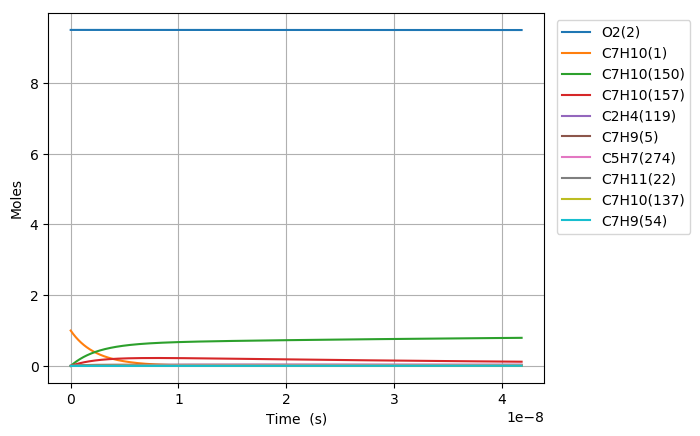

The file beside this chart, header and first rows:
Time (s), Volume (m^3), N2, Ar, He, Ne, C7H10(1), O2(2), C7H10(21), C7H9(5), C7H11(22), S(68), C7H9O2(58), C7H10(18), C7H10(157), C7H9O2(57), S(82), S(87), C7H8(52), C7H10(150), C7H10(56), S(211), S(207), C7H8(271)
0.0, 0.273, 76.95, 0.0, 0.0, 0.0, 1.0, 9.5, 0.0, 0.0, 0.0, 0.0, 0.0, 0.0, 0.0, 0.0, 0.0, 0.0, 0.0, 0.0, 0.0, 0.0, 0.0, 0.0
1.3835643031559834e-24, 0.273, 76.95, 0.0, 0.0, 0.0, 1, 9.5, 3.2704073888375902e-18, 4.1405382336553743e-17, 4.1404874873496283e-17, 2.5196106270001821e-31, 2.5196413949541545e-31, 5.3531349234151851e-16, 6.7992448801050878e-28, 1.2653690730938693e-31, 5.7878744639040098e-46, 1.9696379459063016e-50, 1.1855055000252595e-34, 1.6783936549090982e-27, 3.5959058728661953e-33, 5.8134320281254945e-46, 3.7532787291729403e-50, 7.754171893580252e-52
3.8739800488367535e-24, 0.273, 76.95, 0.0, 0.0, 0.0, 1, 9.5, 9.1571406887452467e-18, 1.1593507054234906e-16, 1.1593364964578854e-16, 1.5218448187077535e-30, 1.5218633374659973e-30, 1.4988777785482206e-15, 4.1067439075651102e-27, 7.6428292014595489e-31, 6.8713621727184934e-45, 2.338449423483026e-49, 7.1604532201527583e-34, 1.0137497675605627e-26, 2.1719271472111583e-32, 6.9017001136299321e-45, 4.4558925049744456e-49, 9.2057528720585141e-51
8.854811540198294e-24, 0.273, 76.95, 0.0, 0.0, 0.0, 1, 9.5, 2.0930607288560533e-17, 2.6499444695393414e-16, 2.6499119919036895e-16, 7.3270277033111856e-30, 7.3271162002320827e-30, 3.4260063509294952e-15, 1.977220411107014e-26, 3.6796932645158393e-30, 6.7463390635640595e-44, 2.2959452506017533e-48, 3.447449994073741e-33, 4.880768748407665e-26, 1.0456894278294548e-31, 6.7761165625235859e-44, 4.3748216795950076e-48, 9.0382627591572638e-50
1.8816474522921375e-23, 0.273, 76.95, 0.0, 0.0, 0.0, 1, 9.5, 4.4477540488190999e-17, 5.6311319977708212e-16, 5.6310629827951346e-16, 3.199905496284709e-29, 3.1999435627541977e-29, 7.2802634955635297e-15, 8.6350409974488233e-26, 1.6070187227867106e-29, 5.9670514930480812e-43, 2.0307541501608605e-47, 1.5055919850323759e-32, 2.1315599416642934e-25, 4.5668004585397104e-31, 5.9933742840132011e-43, 3.8694802236572968e-47, 7.9942410554057578e-49
3.8739800488367533e-23, 0.273, 76.95, 0.0, 0.0, 0.0, 1, 9.5, 9.1571406887451487e-17, 1.1593507054232884e-15, 1.1593364964577365e-15, 1.3358975544305267e-28, 1.3359129596511802e-28, 1.4988777784317537e-14, 3.6049596351755429e-25, 6.7089868251611668e-29, 5.0156511664987135e-42, 1.7069777978504555e-46, 6.2855501611365874e-32, 8.898843157695681e-25, 1.9065492937933353e-30, 5.037751707501479e-42, 3.2525312670802278e-46, 6.7196412962268172e-48
7.858645241925986e-23, 0.273, 76.95, 0.0, 0.0, 0.0, 1, 9.5, 1.8575913968597076e-16, 2.3518257167153447e-15, 2.3517968928139203e-15, 5.4575774024653991e-28, 5.4576363597919878e-28, 3.0405806359769322e-14, 1.4727436377933886e-24, 2.7408400267603711e-28, 4.1121090061369844e-41, 1.3994861455309658e-45, 2.5678523332769663e-31, 3.6354677917439061e-24, 7.7888759568603696e-30, 4.1301867930295724e-41, 2.6666216185086952e-45, 5.5091679182741572e-47
1.5827975628104451e-22, 0.273, 76.95, 0.0, 0.0, 0.0, 1, 9.5, 3.7413460528300246e-16, 4.7367757392980302e-15, 4.7367176855252376e-15, 2.2060400452141454e-27, 2.2060606606253451e-27, 6.1239863502447945e-14, 5.9530652545021205e-24, 1.1078913609427792e-27, 3.330052233263972e-40, 1.133341208386128e-44, 1.0379669695379695e-30, 1.4695142073279423e-23, 3.1483881951740135e-29, 3.3446247645131926e-40, 2.1594992847825906e-44, 4.4614670150429651e-46
3.1766636400461382e-22, 0.273, 76.95, 0.0, 0.0, 0.0, 1, 9.5, 7.5088553647703809e-16, 9.506675784457685e-15, 9.5065592709436683e-15, 8.8703899964984959e-27, 8.8704470265747775e-27, 1.2290797775490534e-13, 2.3937013555733886e-23, 4.4547824344289909e-27, 2.6802509481603389e-39, 9.1221202015981388e-44, 4.1736195330739558e-30, 5.908851994281466e-23, 1.2659530461642186e-28, 2.6918718174822125e-39, 1.7381528342539994e-43, 3.5909767925658221e-45
6.3643957945175235e-22, 0.273, 76.95, 0.0, 0.0, 0.0, 1, 9.5, 1.5043873988649992e-15, 1.9046475874754152e-14, 1.9046242441763725e-14, 3.5574231263716691e-26, 3.5574252531976858e-26, 2.462442061282211e-13, 9.5998130390943048e-23, 1.7865670003461663e-26, 2.150628605461508e-38, 7.3199286436094196e-43, 1.6738081024647695e-29, 2.3697139281267697e-22, 5.0770379264499153e-28, 2.1597797428238871e-38, 1.3947580844136995e-42, 2.8815327242167735e-44
1.2739860103460296e-21, 0.273, 76.95, 0.0, 0.0, 0.0, 1, 9.5, 3.0113911236404811e-15, 3.8126076055255703e-14, 3.8125608783336594e-14, 1.4248247925077445e-25, 1.4248090271407702e-25, 4.9291666234845608e-13, 3.8449324468425131e-22, 7.1555866783762611e-26, 1.7229533666207508e-37, 5.8648511679893999e-42, 6.7039629466122167e-29, 9.4912160631504672e-22, 2.0334633394950883e-27, 1.7300069266018665e-37, 1.1175035796882789e-41, 2.3087326986589903e-43
2.549078872134584e-21, 0.273, 76.95, 0.0, 0.0, 0.0, 1, 9.5, 6.0253985731896785e-15, 7.6285276415893289e-14, 7.6284341466213424e-14, 5.7030123698756357e-25, 5.7028162473829381e-25, 9.8626157268333911e-13, 1.538974993297686e-21, 2.864099465452649e-25, 1.3791436279939432e-36, 4.6954472994239363e-41, 2.6833322818493871e-28, 3.7989598982861944e-21, 8.1391527163361925e-27, 1.384345305818167e-36, 8.9468209709890945e-41, 1.8483899672510978e-42
5.099264595711692e-21, 0.273, 76.95, 0.0, 0.0, 0.0, 1, 9.5, 1.205341347228102e-14, 1.5260367713570638e-13, 1.5260180683089128e-13, 2.2819477991293376e-24, 2.2817628809300382e-24, 1.9729513849307617e-12, 6.1579045509138987e-21, 1.1460128479275392e-24, 1.1033074181669255e-35, 3.7577850172643991e-40, 1.0736824329865151e-27, 1.5200787893420761e-20, 3.2567212602334619e-26, 1.1067587964964723e-35, 7.1601717900639254e-40, 1.4792737372533092e-41
1.019963604286591e-20, 0.273, 76.95, 0.0, 0.0, 0.0, 1, 9.5, 2.4109443270435469e-14, 3.0524047856948497e-13, 3.0523673755594405e-13, 9.1292771070257563e-24, 9.1276857371713235e-24, 3.9463309757362263e-12, 2.4635627749960268e-20, 4.5847975945746408e-24, 8.821315868784002e-35, 3.0067990415845714e-39, 4.2954288722092105e-27, 6.0813049139071983e-20, 1.3029005690161734e-25, 8.8375918253983803e-35, 5.7292187380262727e-39, 1.1836437432152636e-40
2.0400378937174343e-20, 0.273, 76.95, 0.0, 0.0, 0.0, 1, 9.5, 4.8221502866631461e-14, 6.1051408141365648e-13, 6.1050659898883738e-13, 3.6520080432791334e-23, 3.6506903047021828e-23, 7.8930900225896513e-12, 9.855052922136143e-20, 1.8340682674964711e-23, 7.0468345177888214e-34, 2.4056677242597083e-38, 1.7183113870442517e-26, 2.4327198953680716e-19, 5.2120264359349729e-25, 7.0418581996716435e-34, 4.5837996684802398e-38, 9.470049055554377e-40
4.080186472579121e-20, 0.273, 76.95, 0.0, 0.0, 0.0, 1, 9.5, 9.6445622058571787e-14, 1.2210612870084917e-12, 1.2210463217857761e-12, 1.4608626572839434e-22, 1.4597908917101102e-22, 1.5786607577266593e-11, 3.9421814236182069e-19, 7.33657136766831e-23, 5.6203910201681151e-33, 1.9246256694554031e-37, 6.8735252356532392e-26, 9.7312751703724921e-19, 2.0848954092239267e-24, 5.5880773641823741e-33, 3.6671969900922695e-37, 7.5763989078023187e-39
8.160483630302494e-20, 0.273, 76.95, 0.0, 0.0, 0.0, 1, 9.5, 1.9289386044064585e-13, 2.4421556978244174e-12, 2.4421257671042608e-12, 5.8435694932950307e-22, 5.8349296129668023e-22, 3.1573640530501625e-11, 1.5769045286687828e-18, 2.9346880698477158e-22, 4.4689145773124155e-32, 1.5397372745927362e-36, 2.7494660337087699e-25, 3.8925889594920152e-18, 8.3397513084594876e-24, 4.399178370894924e-32, 2.933800296031529e-36, 6.0612629957718845e-38
1.6321077945749243e-19, 0.273, 76.95, 0.0, 0.0, 0.0, 1, 9.5, 3.857903371975675e-13, 4.8843445179635646e-12, 4.8842846566396561e-12, 2.3374515560428854e-21, 2.3305206074668408e-21, 6.3147697812502724e-11, 6.3076812952706853e-18, 1.1738870223537027e-21, 3.5319383896643289e-31, 1.2318047427353128e-35, 1.0997976022359849e-24, 1.5570511799290245e-17, 3.3359344570745275e-23, 3.4103024841679255e-31, 2.3470249997520367e-35, 4.849067945742508e-37
3.264226657664274e-19, 0.273, 76.95, 0.0, 0.0, 0.0, 1, 9.5, 7.7158329068250502e-13, 9.7687221522891832e-12, 9.7686024313041672e-12, 9.3498536273270106e-21, 9.2944454561663142e-21, 1.2629577787868016e-10, 2.523084563550451e-17, 4.6955707964755971e-21, 2.7587653025050556e-30, 9.8545012706292781e-35, 4.3992127926282587e-24, 6.2282344539045691e-17, 1.3343805688608842e-22, 2.5685748972543864e-30, 1.877562197835479e-34, 3.8792773772472382e-36
6.528464383842973e-19, 0.273, 76.95, 0.0, 0.0, 0.0, 1, 9.5, 1.5431691975367568e-12, 1.953747739727325e-11, 1.953723796300804e-11, 3.7399508400415545e-20, 3.6958232964243411e-20, 2.5259180002014579e-10, 1.0092357619283987e-16, 1.8782321546541145e-20, 2.1071622288289172e-29, 7.883632165972949e-34, 1.7596895986185187e-23, 2.4912985618432949e-16, 5.3375358416690365e-22, 1.8385232298804981e-29, 1.5019439162838809e-33, 3.1034311113799047e-35
1.3056939836200372e-18, 0.273, 76.95, 0.0, 0.0, 0.0, 1, 9.5, 3.0863410107827683e-12, 3.9074987793697579e-11, 3.9074508955915227e-11, 1.4959821406935356e-19, 1.461047445080825e-19, 5.0518329234279685e-10, 4.0369431400692635e-16, 7.5129306494724682e-20, 1.5453190671198479e-28, 6.3069275015167946e-33, 7.0387673955005132e-23, 9.9651944754393163e-16, 2.1350170452714933e-21, 1.2131441612572046e-28, 1.201380475232617e-32, 2.4827485747899238e-34
1.958541528855777e-18, 0.273, 76.95, 0.0, 0.0, 0.0, 1, 9.5, 4.6295128235662869e-12, 5.8612498097679936e-11, 5.861177987832186e-11, 3.1789630946843959e-19, 3.0796840519687511e-19, 7.5777423270844439e-10, 8.5784999771433718e-16, 1.5964972554194949e-19, 4.2094773354502319e-28, 1.803405589285079e-32, 1.4957386385631155e-22, 2.117602790383359e-15, 4.5369129088319006e-21, 3.1284069716496796e-28, 3.434908835655836e-32, 7.0991119155347168e-34
2.611389074091517e-18, 0.273, 76.95, 0.0, 0.0, 0.0, 1, 9.5, 6.1726846358873134e-12, 7.8150008310299618e-11, 7.8149050730227953e-11, 5.4229378821071815e-19, 5.214699835620711e-19, 1.0103646211203646e-09, 1.4633902965109446e-15, 2.7234352934656835e-19, 8.5078359523127423e-28, 3.8039402378129148e-32, 2.5515546603476642e-22, 3.6123790681182487e-15, 7.7394411708052145e-21, 6.045438261396832e-28, 7.2446647260375425e-32, 1.497408622345479e-33
3.917084164562997e-18, 0.273, 76.95, 0.0, 0.0, 0.0, 1, 9.5, 9.2590282594439261e-12, 1.1722502852437804e-10, 1.1722359226857964e-10, 1.1227505439511138e-18, 1.066402555256449e-18, 1.5155441025527627e-09, 3.0297602911124691e-15, 5.638521930407555e-19, 2.1704107956999019e-27, 1.0389933252097879e-31, 5.2826708809250151e-22, 7.4789635295693708e-15, 1.6023532902900528e-20, 1.4450085603325056e-27, 1.9784909226005827e-31, 4.0898882418850661e-33
5.2227792550344766e-18, 0.273, 76.95, 0.0, 0.0, 0.0, 1, 9.5, 1.2345371881299789e-11, 1.5630004841113231e-10, 1.5629813354767579e-10, 1.9095046874857239e-18, 1.7925776012766137e-18, 2.0207215542816594e-09, 5.152822759779221e-15, 9.5896403090492761e-19, 4.2806101101725016e-27, 2.1739533603650433e-31, 8.9844405814979826e-22, 1.271974340943992e-14, 2.725183548161741e-20, 2.7038301641887609e-27, 4.1391974642796665e-31, 8.5574153394694626e-33
6.528474345505956e-18, 0.273, 76.95, 0.0, 0.0, 0.0, 1, 9.5, 1.5431715501333419e-11, 1.9537506795391345e-10, 1.9537267454899804e-10, 2.9172917039105794e-18, 2.7062099693554856e-18, 2.5258968313501274e-09, 7.8723392395552029e-15, 1.4650789399498894e-18, 7.35362379837915e-27, 3.9576437071150181e-31, 1.3726196175405915e-21, 1.9432870065259872e-14, 4.1634649655585876e-20, 4.4317183640916175e-27, 7.5343853100890318e-31, 1.5578448991418646e-32
9.139864526448916e-18, 0.273, 76.95, 0.0, 0.0, 0.0, 1, 9.5, 2.1604402735819528e-11, 2.7352510602864329e-10, 2.7352175570087335e-10, 5.6098480675392128e-18, 5.064930587679998e-18, 3.5362407250545691e-09, 1.5138185022648661e-14, 2.8172883052282856e-18, 1.6919184673291093e-26, 1.0449530724800151e-30, 2.6394991052501349e-21, 3.7368610983756647e-14, 8.00619607038946e-20, 9.3692637867156003e-27, 1.9886759774204757e-30, 4.1131704720939935e-32
1.1751254707391875e-17, 0.273, 76.95, 0.0, 0.0, 0.0, 1, 9.5, 2.7777089962904591e-11, 3.5167514279840597e-10, 3.5167083572456253e-10, 9.2001354395631979e-18, 8.0929296453792807e-18, 4.5465757866407235e-09, 2.4826513304726804e-14, 4.6203350009502128e-18, 3.1234934039053564e-26, 2.1664743577624962e-30, 4.3287720167447242e-21, 6.1284250152717448e-14, 1.3130141494802398e-19, 1.6277870467819254e-26, 4.1218544347109017e-30, 8.5276328681181747e-32
1.6974035069277795e-17, 0.273, 76.95, 0.0, 0.0, 0.0, 1, 9.5, 4.0122464394874705e-11, 5.0797521268421846e-10, 5.0796899238786064e-10, 1.9073522653991197e-17, 1.5895858967678442e-17, 6.5672194182617985e-09, 5.1469486906212824e-14, 9.5787340437819406e-18, 7.5094549552915895e-26, 6.5097548508648716e-30, 8.9743201312309102e-21, 1.270524327042219e-13, 2.722113506822697e-19, 3.6030327593621222e-26, 1.2376708466568336e-29, 2.5623073130229229e-31
2.741959579304963e-17, 0.273, 76.95, 0.0, 0.0, 0.0, 1, 9.5, 6.4813213170015608e-11, 8.2057533916238564e-10, 8.2056529217825544e-10, 4.9591449377290427e-17, 3.7168213921193937e-17, 1.060840072305925e-08, 1.338197736649725e-13, 2.4904607923040503e-17, 2.2510616624870868e-25, 2.798847802191646e-29, 2.3333386424106984e-20, 3.3033412244035414e-13, 7.0775412419139615e-19, 9.9270195930224534e-26, 5.3132620293161351e-29, 1.101618522603943e-30
4.8310717240593306e-17, 0.273, 76.95, 0.0, 0.0, 0.0, 1, 9.5, 1.1419471036510318e-10, 1.4457755462990343e-09, 1.4457578376148e-09, 1.5371144789945609e-16, 9.5025863735555149e-17, 1.8690339558302632e-08, 4.1477107591607867e-13, 7.7191635412995325e-17, 7.7640864248287005e-25, 1.5761651831079324e-28, 7.2323235074658849e-20, 1.0238624356466227e-12, 2.1937261641263803e-18, 3.2067965869045339e-25, 2.9826679070688532e-28, 6.2033467836285175e-30
9.009296013568066e-17, 0.273, 76.95, 0.0, 0.0, 0.0, 1, 9.5, 2.1295770333450435e-10, 2.6961758076581692e-09, 2.6961427119120123e-09, 5.3428700221923444e-16, 2.4163523122463002e-16, 3.4852522577225916e-08, 1.4416309618572754e-12, 2.6829999452490595e-16, 2.8851528636031627e-24, 1.0467623721550272e-27, 2.5138973967438392e-19, 3.5586661514826276e-12, 7.6252136995527479e-18, 1.1431783228077784e-24, 1.9681832677779587e-27, 4.1192506336077138e-29
1.31875203030768e-16, 0.273, 76.95, 0.0, 0.0, 0.0, 1, 9.5, 3.117206944095429e-10, 3.9465758854217244e-09, 3.9465272974426789e-09, 1.1446420855793434e-15, 4.091556220680373e-16, 5.1012446639350729e-08, 3.0883746514810357e-12, 5.7477859113770881e-16, 6.3353617710487308e-24, 3.1456607684758309e-27, 5.3857196499617151e-19, 7.6236530913045812e-12, 1.6336090999069631e-17, 2.4718776228731977e-24, 5.8884486367990902e-27, 1.2377681078881607e-28
1.7365744592585536e-16, 0.273, 76.95, 0.0, 0.0, 0.0, 1, 9.5, 4.1048368359022211e-10, 5.1969757948159159e-09, 5.1969115942085157e-09, 1.9847750687932937e-15, 5.8237320921210698e-16, 6.7170112549393082e-08, 5.354919583881402e-12, 9.9661511777086496e-16, 1.1126978984538335e-23, 6.9712375009111663e-27, 9.3386990773528449e-19, 1.3218619454924075e-11, 2.8326356933133797e-17, 4.3067235526596282e-24, 1.2994917998443988e-26, 2.7428050699104582e-28
2.1543968882094272e-16, 0.273, 76.95, 0.0, 0.0, 0.0, 1, 9.5, 5.0924667087654513e-10, 6.4473755412198653e-09, 6.4472956022112594e-09, 3.0546842979544219e-15, 7.5592165746893738e-16, 8.3325521134707723e-08, 8.2411805154736849e-12, 1.5337968678190281e-15, 1.7259976804516648e-23, 1.3058107834851525e-26, 1.4372835759722265e-18, 2.034335482000922e-11, 4.3596010787982755e-17, 6.6476604104416664e-24, 2.4240022549077884e-26, 5.137154138801739e-28
2.990041746111174e-16, 0.273, 76.95, 0.0, 0.0, 0.0, 1, 9.5, 7.067726397661335e-10, 8.9481745464907478e-09, 8.9480627519338518e-09, 5.8838254068221457e-15, 1.102624793810952e-15, 1.1562956937397272e-07, 1.5872534580382809e-11, 2.9541489537134529e-15, 3.3550074921590617e-23, 3.3999285904791396e-26, 2.7684581352538496e-18, 3.9181353017927673e-11, 8.3973480296243476e-17, 1.284760033832401e-23, 6.2592167427902972e-26, 1.3372901671902418e-27
3.8256866040129213e-16, 0.273, 76.95, 0.0, 0.0, 0.0, 1, 9.5, 9.0429860107833202e-10, 1.1448972904814782e-08, 1.1448828746624259e-08, 9.6320522435826248e-15, 1.4457870691409205e-15, 1.4792459791426745e-07, 2.5981753915683181e-11, 4.8357330080977657e-15, 5.5205586983420433e-23, 7.0260980734469303e-26, 4.532095742584941e-18, 6.4135961882768066e-11, 1.3746849525605157e-16, 2.1071250532478012e-23, 1.2831374694266169e-25, 2.7630295580168144e-27
4.661331461914668e-16, 0.273, 76.95, 0.0, 0.0, 0.0, 1, 9.5, 1.1018245548131659e-09, 1.3949770613522513e-08, 1.3949593586297004e-08, 1.429935095611314e-14, 1.7881857824512535e-15, 1.8021061358803785e-07, 3.8568120031230181e-11, 7.1784418399779912e-15, 8.2226417315456898e-23, 1.2636488154687152e-25, 6.7281965069312365e-18, 9.5205407833958264e-11, 2.0408105135456353e-16, 3.1318140764137926e-23, 2.289199650474497e-25, 4.9683618039091334e-27
6.332621177718162e-16, 0.273, 76.95, 0.0, 0.0, 0.0, 1, 9.5, 1.4968764395508374e-09, 1.8951364078763942e-08, 1.8951119800645953e-08, 2.6391110153345265e-14, 2.4744370999122701e-15, 2.4475563227427357e-07, 7.1169500598050853e-11, 1.3246816849124152e-14, 1.5236376287344474e-22, 3.1573006222456903e-25, 1.2417787962591803e-17, 1.7568191897928467e-10, 3.7665877102707724e-16, 5.7879811497246423e-23, 5.6184957773460699e-25, 1.2408410206839623e-26
7.802870056777829e-16, 0.273, 76.95, 0.0, 0.0, 0.0, 1, 9.5, 1.8444071778375291e-09, 2.3351309534540845e-08, 2.3351004426764951e-08, 4.0067761514282834e-14, 3.0795166161775585e-15, 3.0150673170520819e-07, 1.08034919511867e-10, 2.0109247476784037e-14, 2.3180765300430213e-22, 5.903954828796528e-25, 1.8853214672216946e-17, 2.666842093711595e-10, 5.7185919686235519e-16, 8.7933200489196767e-23, 1.0347782053578748e-24, 2.3194489597517088e-26
9.273118935837497e-16, 0.273, 76.95, 0.0, 0.0, 0.0, 1, 9.5, 2.1919378926684463e-09, 2.7751252978794417e-08, 2.7750885477672383e-08, 5.6589251269405122e-14, 3.6843690819074756e-15, 3.5823002515072854e-07, 1.5255826632779313e-10, 2.8397588440186101e-14, 3.2785904591263826e-22, 9.9106618466314559e-25, 2.6627355580877863e-17, 3.7659009576911005e-10, 8.0766560518383296e-16, 1.2424294122918849e-22, 1.7112303104466533e-24, 3.8921355132214424e-26
1.0743367814897163e-15, 0.273, 76.95, 0.0, 0.0, 0.0, 1, 9.5, 2.5394685840437187e-09, 3.2151194412302826e-08, 3.2150762953444219e-08, 7.5955506927782858e-14, 4.2887802274150221e-15, 4.1492554593668621e-07, 2.0473579527346135e-10, 3.8111279202161723e-14, 4.4051752353317474e-22, 1.5415439745738876e-24, 3.5740211290420223e-17, 5.0539033179947339e-10, 1.0840779740417527e-15, 1.6680657426170832e-22, 2.6226694434242464e-24, 6.0518187489739452e-26
1.2213616693956831e-15, 0.273, 76.95, 0.0, 0.0, 0.0, 1, 9.5, 2.8869992519634805e-09, 3.6551133835174513e-08, 3.6550636854156472e-08, 9.8166455971204514e-14, 4.8932054945986541e-15, 4.7159332675155147e-07, 2.6456376363549722e-10, 4.9249759225106146e-14, 5.697826597422561e-22, 2.265675033627905e-24, 4.6191782404146785e-17, 6.5307567863993492e-10, 1.4010962814846042e-15, 2.1562164018044608e-22, 3.7986157133510848e-24, 8.8914541036903088e-26
1.36838655730165e-15, 0.273, 76.95, 0.0, 0.0, 0.0, 1, 9.5, 3.2345298964278614e-09, 4.0951071247876754e-08, 4.0950507179885193e-08, 1.2322202583782063e-13, 5.4977416204114815e-15, 5.2823339968326379e-07, 3.3203843078293985e-10, 6.1812467844333751e-14, 7.156540294429313e-22, 3.1873546264019306e-24, 5.7982069526904922e-17, 8.1963690260884557e-10, 1.7587205055466297e-15, 2.7068567901071447e-22, 5.2668018189962593e-24, 1.2504054814237154e-25
1.6624363331135834e-15, 0.273, 76.95, 0.0, 0.0, 0.0, 1, 9.5, 3.9295911149910065e-09, 4.9750940045348947e-08, 4.9750237106696206e-08, 1.8186673774810349e-13, 6.7068258188625518e-15, 6.4143054752282332e-07, 4.8991291609728246e-10, 9.1208328835092832e-14, 1.0572137800461475e-21, 5.7191164359956069e-24, 8.5578794224044684e-17, 1.2093500896325916e-09, 2.59578661565673e-15, 3.9955083816606859e-22, 9.1832136535973225e-24, 2.2420272506529133e-25
1.956486108925517e-15, 0.273, 76.95, 0.0, 0.0, 0.0, 1, 9.5, 4.6246522397342081e-09, 5.855080080929601e-08, 5.8549952734485849e-08, 2.5188906196196411e-13, 7.9159657616899656e-15, 7.5451723475668458e-07, 6.7832939769941197e-10, 1.2629437939535284e-13, 1.4651933800038111e-21, 9.3287383491351328e-24, 1.1853039024144178e-16, 1.6744561999944577e-09, 3.5952761286159296e-15, 5.5338238304088448e-22, 1.4562190836731373e-23, 3.6544876633735615e-25
2.25053588473745e-15, 0.273, 76.95, 0.0, 0.0, 0.0, 1, 9.5, 5.3197132706585134e-09, 6.7350653544722141e-08, 6.7349654063862651e-08, 3.3328841774738362e-13, 9.1246635805909842e-15, 8.6749369751507244e-07, 8.9725808719726355e-10, 1.6706613993064305e-13, 1.9395894673907338e-21, 1.4208716417290035e-23, 1.5683686245291984e-16, 2.2148817015820394e-09, 4.7571888687035818e-15, 7.3216065867534503e-22, 2.1570131734701401e-23, 5.5622353088666437e-25
2.544585660549384e-15, 0.273, 76.95, 0.0, 0.0, 0.0, 1, 9.5, 6.0147742077649731e-09, 7.6150498255198001e-08, 7.6149341095435052e-08, 4.2606422449005554e-13, 1.0333850662026216e-14, 9.8036016381067679e-07, 1.1466692631162741e-09, 2.135191350535305e-13, 2.4803985820381964e-21, 2.0552057567003139e-23, 2.0049821574098721e-16, 2.8305532274710272e-09, 6.0815246602976067e-15, 9.35866029304612e-22, 3.0354242347297928e-23, 8.0397072492442928e-25
2.8386354363613175e-15, 0.273, 76.95, 0.0, 0.0, 0.0, 1, 9.5, 6.7098350510546352e-09, 8.495033494626697e-08, 8.4949013829811347e-08, 5.3021590168447677e-13, 1.1542481759722323e-14, 1.0931168544300622e-06, 1.4265332655933362e-09, 2.6564889338626298e-13, 3.0876174911888201e-21, 2.8552260594720242e-23, 2.4951445499477387e-16, 3.5213975628269445e-09, 7.5682833278625934e-15, 1.1644788749979269e-21, 4.1045971676235382e-23, 1.1161330024119673e-24
3.132685212173251e-15, 0.273, 76.95, 0.0, 0.0, 0.0, 1, 9.5, 7.4048958005285451e-09, 9.3750163620971101e-08, 9.374867226759976e-08, 6.4574286882631768e-13, 1.2752009597525016e-14, 1.2057639831962049e-06, 1.7368204902337998e-09, 3.2345094677283395e-13, 3.7612424512406497e-21, 3.8403357459814785e-23, 3.0388558510837406e-16, 4.2873416297411609e-09, 9.2174646959168083e-15, 1.4179795940837847e-21, 5.3761961746410655e-23, 1.5001533399821438e-24
3.426734987985185e-15, 0.273, 76.95, 0.0, 0.0, 0.0, 1, 9.5, 8.0999564561877493e-09, 1.0254998428593357e-07, 1.0254831640940859e-07, 7.7264454535493923e-13, 1.3960302901449917e-14, 1.3183017569231651e-06, 2.0775013864739024e-09, 3.8692082996439538e-13, 4.5012708810759745e-21, 5.0299952900795572e-23, 3.6361161098239478e-16, 5.1283124831886145e-09, 1.1029068588999764e-14, 1.6963485878983316e-21, 6.8604124550614013e-23, 1.9634757826721118e-24
3.788882533999275e-15, 0.273, 76.95, 0.0, 0.0, 0.0, 1, 9.5, 8.9559832025933193e-09, 1.1338770798441451e-07, 1.1338581406257101e-07, 9.4456506285312278e-13, 1.5449083486420675e-14, 1.4567517084363635e-06, 2.5388023314744716e-09, 4.7287153861444429e-13, 5.5039244533111728e-21, 6.8051480840494984e-23, 4.4452801706060202e-16, 6.2670339532047533e-09, 1.34834142564608e-14, 2.0733287923059744e-21, 8.9936314033042915e-23, 2.6540930565965788e-24
4.1510300800133656e-15, 0.273, 76.95, 0.0, 0.0, 0.0, 1, 9.5, 9.8120098067039335e-09, 1.2422541954592166e-07, 1.2422329003359691e-07, 1.1337368170512337e-12, 1.6938943595656572e-14, 1.5950364545321517e-06, 3.0461047940166605e-09, 5.6740413834146195e-13, 6.6072862294457379e-21, 8.9567343323566372e-23, 5.3356676560208103e-16, 7.5193101835368913e-09, 1.6184122422260474e-14, 2.4879630721138831e-21, 1.14772426371912e-22, 3.4901926949831866e-24
4.513177626027456e-15, 0.273, 76.95, 0.0, 0.0, 0.0, 1, 9.5, 1.0668036268521531e-08, 1.3506311898093149e-07, 1.3506074432362219e-07, 1.3401587236951855e-12, 1.8427775067864807e-14, 1.7331563440589844e-06, 3.5993539095353051e-09, 6.7051031046190231e-13, 7.8113511778625716e-21, 1.1521439896801245e-22, 6.3072786576750021e-16, 8.885005742027371e-09, 1.9131192759050653e-14, 2.9402149167158345e-21, 1.4323646631166486e-22, 4.4856793812051844e-24
4.875325172041546e-15, 0.273, 76.95, 0.0, 0.0, 0.0, 1, 9.5, 1.1524062588048064e-08, 1.4590080629794415e-07, 1.4589817693378265e-07, 1.563829698577996e-12, 1.9915438129042116e-14, 1.8711117143895925e-06, 4.1984949247201366e-09, 7.8218174418554684e-13, 9.1161127542743835e-21, 1.4536073475756847e-22, 7.3601132671242421e-16, 1.0363985471154073e-08, 2.2324624939619716e-14, 3.4300478636227865e-21, 1.754355182566277e-22, 5.6544579943758697e-24
5.237472718055637e-15, 0.273, 76.95, 0.0, 0.0, 0.0, 1, 9.5, 1.2380088765285471e-08, 1.567384815023041e-07, 1.5673558786521395e-07, 1.8047486575784018e-12, 2.1404940298285432e-14, 2.0089028914543243e-06, 4.8434731992090758e-09, 9.0241013690354832e-13, 1.0521562487467132e-20, 1.803756520616321e-22, 8.4941715758668164e-16, 1.1956114492210235e-08, 2.5764418636910065e-14, 3.9574255031737026e-21, 2.1145986373471304e-22, 7.0104331168120052e-24
5.60479554550411e-15, 0.273, 76.95, 0.0, 0.0, 0.0, 1, 9.5, 1.3248347867451918e-08, 1.6773102049762262e-07, 1.6772784903003493e-07, 2.0667288338250839e-12, 2.2916147872807344e-14, 2.1484957722606919e-06, 5.5444370806830599e-09, 1.0330894017014272e-12, 1.2049948946381022e-20, 2.2124471222769261e-22, 9.7274093640091534e-16, 1.3686444005026686e-08, 2.9505036112427935e-14, 4.5306556052755724e-21, 2.519856241819264e-22, 8.5912861745162784e-24
5.9721183729525825e-15, 0.273, 76.95, 0.0, 0.0, 0.0, 1, 9.5, 1.4116606823237419e-08, 1.787235470528268e-07, 1.7872008789445133e-07, 2.346451235889993e-12, 2.4425325842966971e-14, 2.2879203782372007e-06, 6.2924447559636079e-09, 1.1725547594825596e-12, 1.3681912424778064e-20, 2.6789162394219759e-22, 1.104420908814728e-15, 1.5532901142826165e-08, 3.3499106013835351e-14, 5.1424357202082917e-21, 2.9659524512861166e-22, 1.0393538873705459e-23
6.3394412004010554e-15, 0.273, 76.95, 0.0, 0.0, 0.0, 1, 9.5, 1.4984865632644006e-08, 1.8971606117441172e-07, 1.897123044596479e-07, 2.643914732688183e-12, 2.5934669239361788e-14, 2.4271770196135996e-06, 7.0874395335915453e-09, 1.320797571715656e-12, 1.5417443067983121e-20, 3.2070559772854757e-22, 1.2444570843448759e-15, 1.7495345963819957e-08, 3.7746628000281874e-14, 5.7927279757013603e-21, 3.4534654354776169e-22, 1.2431700667978344e-23
6.706764027849528e-15, 0.273, 76.95, 0.0, 0.0, 0.0, 1, 9.5, 1.5853124295673701e-08, 2.0070856286882975e-07, 2.0070449872680906e-07, 2.9591181932133443e-12, 2.7446407070433997e-14, 2.5662659981159508e-06, 7.9293648252376079e-09, 1.477809208410036e-12, 1.7256533292016102e-20, 3.8007712194160622e-22, 1.3928494724941891e-15, 1.9573638780797195e-08, 4.2247601731068747e-14, 6.4814945146358387e-21, 3.9828862230330292e-22, 1.4720280851709436e-23
... 809 more rows
